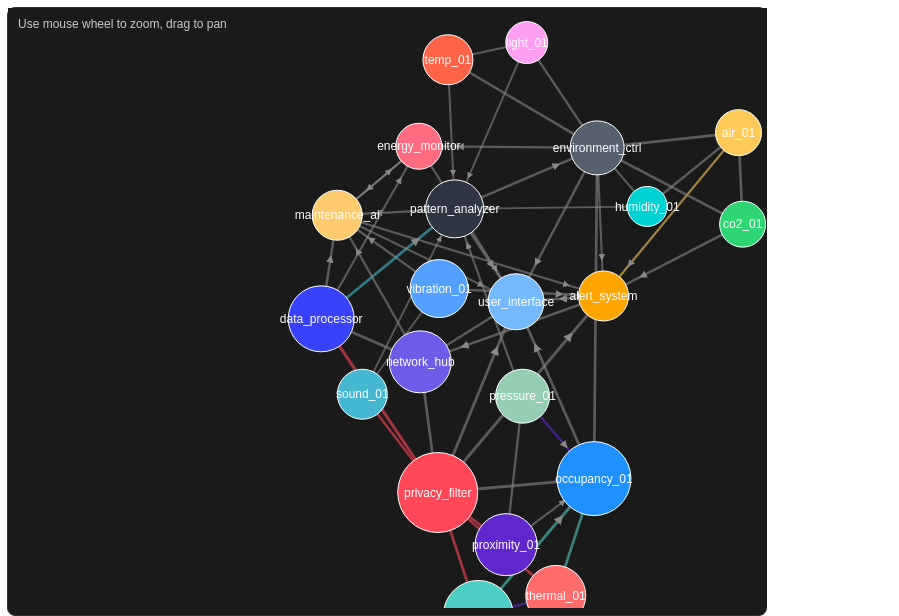
D3 v7 page, settled after 480 driven frames (8 s of simulated time); the page loaded 2 data file(s).


// ── graph-from-csv.js
// graph-from-csv.js - CSV-Based Network Graph with D3.js
// This script demonstrates how to load network data from CSV files

var graphSketch3 = function() {  // Define the main function that contains all graph logic
  // ============================================================================
  // CANVAS DIMENSIONS
  // ============================================================================

  // Canvas dimensions - set the size of our visualization area
  const width = 1000;  // Increased width for more components
  const height = 600;  // Increased height for better layout

  // ============================================================================
  // CSV DATA LOADING
  // ============================================================================
 
  // Load both CSV files and create the graph when both are loaded
  Promise.all([
    d3.csv('nodes.csv'),  // Load the nodes data from CSV
    d3.csv('edges.csv')   // Load the edges data from CSV
  ]).then(function([nodesData, edgesData]) {
    console.log('Loaded nodes:', nodesData);  // Log the loaded nodes data
    console.log('Loaded edges:', edgesData);  // Log the loaded edges data

    // Process the nodes data - convert string values to appropriate types for passive architecture system
    const nodes = nodesData.map(d => ({
      id: d.id,
      name: d.name,
      role: d.role,
      priority: +d.priority,  // Convert to number
      zone: d.zone,
      connections: +d.connections,  // Convert to number
      size: +d.size,  // Convert to number
      color: d.color
    }));

    // Process the edges data - convert string values to appropriate types for passive architecture system
    const links = edgesData.map(d => ({
      source: d.source,
      target: d.target,
      relationship: d.relationship,
      interaction_type: d.interaction_type || '',  // Handle empty values
      since: d.since ? +d.since : null,  // Convert to number if exists
      strength: +d.strength,  // Convert to number
      type: d.type,
      data_flow: d.data_flow || ''  // Handle empty values
    }));

    createGraph(nodes, links);  // Create the graph with the processed data
  }).catch(function(error) {
    console.error('Error loading CSV files:', error);  // Log any errors
    // Create a fallback graph with sample data if CSV loading fails
    const fallbackNodes = [
      { id: 'Error', name: 'CSV Load Error', role: 'error', priority: 0, zone: 'Error', connections: 0, size: 20, color: '#ff0000' }
    ];
    const fallbackLinks = [];
    createGraph(fallbackNodes, fallbackLinks);
  });

  // ============================================================================
  // GRAPH CREATION FUNCTION
  // ============================================================================

  function createGraph(nodes, links) {
    // ============================================================================
    // SVG SETUP WITH ZOOM BEHAVIOR
    // ============================================================================

    // Create the main SVG container for our graph
    const svg = d3.select('#d3-container-3')  // Select the HTML element with id 'd3-container-3'
      .append('svg')  // Create a new SVG element inside that container
      .attr('width', width)  // Set the width of the SVG to our defined width
      .attr('height', height)  // Set the height of the SVG to our defined height
      .style('background', '#1a1a1a');  // Dark background for architectural feel

    // Create a group that will contain all graph elements and can be transformed
    const g = svg.append('g');

    // Add arrow marker for directed edges - this creates the arrow shape that will appear at the end of directed links
    g.append('defs').append('marker')  // Create a marker definition in the SVG defs section
      .attr('id', 'arrowhead-3')  // Give the marker a unique ID so we can reference it later
      .attr('viewBox', '-0 -5 10 10')  // Define the coordinate system for the marker (x, y, width, height)
      .attr('refX', 50)  // X position where the arrow should be placed relative to the end of the line
      .attr('refY', 0)  // Y position where the arrow should be placed (centered)
      .attr('orient', 'auto')  // Automatically orient the arrow to follow the line direction
      .attr('markerWidth', 4)  // Width of the arrow marker
      .attr('markerHeight', 4)  // Height of the arrow marker
      .append('path')  // Create the actual arrow shape using a path element
      .attr('d', 'M 0,-4 L 8,0 L 0,4')  // Path data: move to (0,-4), line to (8,0), line to (0,4) - creates a triangle
      .attr('fill', '#888');  // Fill color of the arrow (light gray for dark background)

    // ============================================================================
    // ZOOM BEHAVIOR SETUP
    // ============================================================================

    // Create zoom behavior with constraints
    const zoom = d3.zoom()
      .scaleExtent([0.1, 4])  // Limit zoom scale between 0.1x and 4x
      .on('zoom', (event) => {
        // Apply the zoom transformation to the main group
        g.attr('transform', event.transform);
      });

    // Apply zoom behavior to the SVG
    svg.call(zoom);

    // Add zoom controls info
    svg.append('text')
      .attr('x', 10)
      .attr('y', 20)
      .attr('font-size', '12px')
      .attr('fill', '#ccc')
      .text('Use mouse wheel to zoom, drag to pan');

    // ============================================================================
    // ENHANCED FORCE SIMULATION
    // ============================================================================

    // Create the force simulation that will position the nodes automatically
    const simulation = d3.forceSimulation(nodes)  // Create a new force simulation with our nodes
      .force('link', d3.forceLink(links)  // Add a force that pulls connected nodes together
        .id(d => d.id)  // Tell D3 how to identify each node (using the id property)
        .distance(d => {  // Set the ideal distance between connected nodes
          // Different distances based on relationship type for architectural system
          switch(d.type) {
            case 'privacy_protection': return 60;  // Privacy connections are close
            case 'sensor_to_processor': return 80;  // Sensor to processor medium distance
            case 'security_pipeline': return 50;   // Security pipeline very close
            case 'data_pipeline': return 70;       // Data pipeline close
            case 'sensor_fusion': return 90;       // Sensor fusion medium distance
            default: return 100;  // Default distance for other relationships
          }
        }))
      .force('charge', d3.forceManyBody()  // Add a force that makes nodes repel each other
        .strength(d => {  // Set the strength of the repulsion
          // Privacy and control systems repel more (they're critical, so they get more space)
          if (d.role === 'Data Anonymization' || d.role === 'System Response') {
            return -600;
          } else if (d.role.includes('Monitor') || d.role.includes('Sensor')) {
            return -300;
          } else {
            return -400;
          }
        }))
      .force('center', d3.forceCenter(width / 2, height / 2))  // Add a force that pulls all nodes toward the center
      .force('collision', d3.forceCollide().radius(d => d.size + 10));  // Add a force that prevents nodes from overlapping

    // ============================================================================
    // ENHANCED LINK VISUALIZATION
    // ============================================================================

    // Create the visual links (lines) between nodes
    const link = g.append('g')  // Create a group to hold all the link elements
      .attr('stroke-opacity', 0.6)  // Set default stroke opacity for links
      .selectAll('line')  // Select all line elements (none exist yet)
      .data(links)  // Bind our links data to the selection
      .enter().append('line')  // Create a new line element for each link
      .attr('stroke', d => {
        // Color links based on data flow type
        switch(d.type) {
          case 'privacy_protection': return '#ff4757';  // Red for privacy
          case 'security_pipeline': return '#ff4757';   // Red for security
          case 'sensor_to_processor': return '#4ecdc4'; // Teal for sensor data
          case 'data_pipeline': return '#45b7d1';       // Blue for data flow
          case 'environmental_safety': return '#feca57'; // Yellow for safety
          case 'sensor_fusion': return '#5f27cd';       // Purple for fusion
          default: return '#888';  // Gray for other connections
        }
      })
      .attr('stroke-width', d => Math.max(1, d.strength * 3))  // Width based on connection strength
      .attr('marker-end', d => d.data_flow === 'unidirectional' ? 'url(#arrowhead-3)' : null);  // Add arrow only to unidirectional data flow

    // ============================================================================
    // ENHANCED NODE VISUALIZATION
    // ============================================================================

    // Create the visual nodes (circles) representing system components
    const node = g.append('g')  // Create a group to hold all the node elements
      .attr('stroke', '#fff')  // Set the border color of nodes to white
      .attr('stroke-width', 1)  // Set the border thickness of nodes
      .selectAll('circle')  // Select all circle elements (none exist yet)
      .data(nodes)  // Bind our nodes data to the selection
      .enter().append('circle')  // Create a new circle element for each node
      .attr('r', d => (d.size * 1.5) || 50)  // Make all nodes 1.5x bigger with larger default
      .attr('r', d => Math.min(d.size, 10))  // Cap maximum size at 40
      .attr('r', d => d.size + 5)           // Add 10 to all sizes
      .attr('fill', d => d.color || '#3264a8')  // Use color from CSV or default to blue
      .call(drag(simulation));  // Add drag behavior to the nodes so users can move them around

    // Add hover effects to make the graph interactive
    node.on('mouseover', function(event, d) {  // When mouse hovers over a node
      // Highlight connected links by making them more opaque
      link.style('stroke-opacity', l => 
        l.source.id === d.id || l.target.id === d.id ? 1 : 0.1  // Full opacity for connected links, low opacity for others
      );
      
      // Show tooltip with node information
      showTooltip(event, d);
    })
    .on('mouseout', function(event, d) {  // When mouse leaves a node
      // Reset link opacity back to normal
      link.style('stroke-opacity', 0.6);
      
      // Hide tooltip
      hideTooltip();
    })
    .on('click', function(event, d) {  // When node is clicked
      console.log('Clicked on:', d.name, 'Role:', d.role, 'Zone:', d.zone);  // Log node info to console
    });

    // ============================================================================
    // ENHANCED LABELS
    // ============================================================================

    // Create text labels for each node showing the component name
    const label = g.append('g')  // Create a group to hold all the label elements
      .selectAll('text')  // Select all text elements (none exist yet)
      .data(nodes)  // Bind our nodes data to the selection
      .enter().append('text')  // Create a new text element for each node
      .attr('text-anchor', 'middle')  // Center the text horizontally on the node
      .attr('dy', '.35em')  // Adjust vertical position to center text on the node
      .attr('font-size', 12)  // Set the font size of the labels
      .attr('font-family', 'helvetica')  // Use monospace font for computational feel
      .attr('fill', '#fff')  // Set the text color to white
      .text(d => d.id);  // Set the text content to the node ID

    // ============================================================================
    // TOOLTIP FUNCTIONALITY
    // ============================================================================

    // Create tooltip div that will show detailed information when hovering over nodes
    const tooltip = d3.select('body').append('div')  // Create a new div element in the body
      .attr('class', 'tooltip')  // Give it a CSS class for styling
      .style('position', 'absolute')  // Position it absolutely so we can place it anywhere
      .style('background', 'rgba(0, 0, 0, 0.9)')  // Semi-transparent black background
      .style('color', 'white')  // White text color
      .style('padding', '12px')  // Add some padding inside the tooltip
      .style('border-radius', '6px')  // Rounded corners
      .style('font-size', '13px')  // Small font size
      .style('font-family', 'monospace')  // Monospace font for computational feel
      .style('pointer-events', 'none')  // Don't let the tooltip interfere with mouse events
      .style('border', '1px solid #444')  // Subtle border
      .style('opacity', 0);  // Start invisible

    function showTooltip(event, d) {  // Function to display the tooltip when hovering over a node
      tooltip.transition()  // Start a smooth transition animation
        .duration(200)  // Animation takes 200 milliseconds
        .style('opacity', 1);  // Make the tooltip fully visible
      
      tooltip.html(`
        <strong>${d.name}</strong><br/>
        Role: ${d.role}<br/> 
        Zone: ${d.zone}<br/> 
        Priority: ${d.priority}<br/> 
        Connections: ${d.connections}  
      `)
        .style('left', (event.pageX + 10) + 'px')  // Position tooltip 10px to the right of mouse
        .style('top', (event.pageY - 10) + 'px');  // Position tooltip 10px above mouse
    }

    function hideTooltip() {  // Function to hide the tooltip when mouse leaves a node
      tooltip.transition()  // Start a smooth transition animation
        .duration(500)  // Animation takes 500 milliseconds (slower than show)
        .style('opacity', 0);  // Make the tooltip invisible
    }

    // ============================================================================
    // ANIMATION LOOP
    // ============================================================================

    // This function runs every frame during the force simulation to update visual positions
    simulation.on('tick', () => {  // 'tick' event fires every frame of the animation
      link  // Update the position of all links (lines)
        .attr('x1', d => d.source.x)  // Set the starting X coordinate of each line to the source node's X position
        .attr('y1', d => d.source.y)  // Set the starting Y coordinate of each line to the source node's Y position
        .attr('x2', d => d.target.x)  // Set the ending X coordinate of each line to the target node's X position
        .attr('y2', d => d.target.y);  // Set the ending Y coordinate of each line to the target node's Y position

      node  // Update the position of all nodes (circles)
        .attr('cx', d => d.x)  // Set the center X coordinate of each circle to the node's X position
        .attr('cy', d => d.y);  // Set the center Y coordinate of each circle to the node's Y position

      label  // Update the position of all labels (text)
        .attr('x', d => d.x)  // Set the X coordinate of each text label to the node's X position
        .attr('y', d => d.y);  // Set the Y coordinate of each text label to the node's Y position
    });

    // ============================================================================
    // DRAG BEHAVIOR
    // ============================================================================

    // Function that creates drag behavior for the nodes
    function drag(simulation) {  // Takes the force simulation as a parameter
      function dragstarted(event, d) {  // Called when user starts dragging a node
        if (!event.active) simulation.alphaTarget(0.3).restart();  // Restart simulation with higher energy if it was cooling down
        d.fx = d.x;  // Fix the node's X position to where it currently is
        d.fy = d.y;  // Fix the node's Y position to where it currently is
      }

      function dragged(event, d) {  // Called while user is dragging a node
        d.fx = event.x;  // Update the fixed X position to follow the mouse
        d.fy = event.y;  // Update the fixed Y position to follow the mouse
      }

      function dragended(event, d) {  // Called when user stops dragging a node
        if (!event.active) simulation.alphaTarget(0);  // Let the simulation cool down naturally
        d.fx = null;  // Remove the fixed X position so the node can move freely again
        d.fy = null;  // Remove the fixed Y position so the node can move freely again
      }

      return d3.drag()  // Create a new drag behavior
        .on('start', dragstarted)  // Attach the dragstarted function to the 'start' event
        .on('drag', dragged)  // Attach the dragged function to the 'drag' event
        .on('end', dragended);  // Attach the dragended function to the 'end' event
    }
  }
};

// Execute the sketch - this runs the entire graph visualization
graphSketch3();  // Call the main function to create and display the network graph
// ── script.js

document.addEventListener("DOMContentLoaded", function () {
  // Invert toggle button functionality
  const invertToggle = document.getElementById("invert-toggle");
  if (invertToggle) {
    invertToggle.addEventListener("click", function () {
      document.body.classList.toggle("inverted");
    });
  }
});

// Set desired scroll speed (pixels per second)
const SCROLL_SPEED = 70; // Adjust this value to make it faster or slower

function setScrollSpeed() {
  const scrollWrapper = document.querySelector('.scroll-wrapper');
  const scrollText = document.querySelector('.scroll-text');
  
  // Get the width of one text block
  const textWidth = scrollText.offsetWidth;
  
  // Calculate duration based on text width and desired speed
  const duration = textWidth / SCROLL_SPEED;
  
  // Apply the calculated duration to the animation
  scrollWrapper.style.animationDuration = `${duration}s`;
}

// Set speed when page loads
document.addEventListener('DOMContentLoaded', setScrollSpeed);

// Optional: Update speed if window is resized
window.addEventListener('resize', setScrollSpeed);

document.addEventListener('DOMContentLoaded', function() {
    const paragraph = document.querySelector('main p em');
    
    if (paragraph) {
        const text = paragraph.textContent;
        paragraph.textContent = '';
        
        // Add cursor styling
        paragraph.style.borderRight = '2px solid';
        paragraph.style.animation = 'blink 1s infinite';
        
        let index = 0;
        const speed = 40; // Adjust speed (lower = faster)
        
        function typeWriter() {
            if (index < text.length) {
                paragraph.textContent += text.charAt(index);
                index++;
                setTimeout(typeWriter, speed);
            } else {
                // Remove cursor after typing is complete
                setTimeout(() => {
                    paragraph.style.borderRight = 'none';
                    paragraph.style.animation = 'none';
                }, 1000);
            }
        }
        
        // Start typing after a small delay
        setTimeout(typeWriter, 500);
    }
});

// Function to create a dot matrix effect .... SHIFT + ALT + A .....
/* const canvas = document.getElementById('dotMatrix');
const ctx = canvas.getContext('2d');

let mouseX = 0;
let mouseY = 0;
let dots = [];

const spacing = 25;
const maxDistance = 80;
const pullStrength = 0.15;

function resizeCanvas() {
    canvas.width = window.innerWidth;
    canvas.height = window.innerHeight;
    createDots();
}

function createDots() {
    dots = [];
    for (let x = spacing; x < canvas.width; x += spacing) {
        for (let y = spacing; y < canvas.height; y += spacing) {
            dots.push({
                originalX: x,
                originalY: y,
                currentX: x,
                currentY: y
            });
        }
    }
}

function updateDots() {
    dots.forEach(dot => {
        const dx = mouseX - dot.originalX;
        const dy = mouseY - dot.originalY;
        const distance = Math.sqrt(dx * dx + dy * dy);
        
        if (distance < maxDistance) {
            const force = (maxDistance - distance) / maxDistance;
            const pullX = dx * force * pullStrength;
            const pullY = dy * force * pullStrength;
            
            dot.currentX = dot.originalX + pullX;
            dot.currentY = dot.originalY + pullY;
        } else {
            // Smoothly return to original position
            dot.currentX += (dot.originalX - dot.currentX) * 0.1;
            dot.currentY += (dot.originalY - dot.currentY) * 0.1;
        }
    });
}

function drawDots() {
    ctx.clearRect(0, 0, canvas.width, canvas.height);
    ctx.fillStyle = 'rgba(150, 150, 150, 0.3)';
    
    dots.forEach(dot => {
        ctx.beginPath();
        ctx.arc(dot.currentX, dot.currentY, 1, 0, Math.PI * 2);
        ctx.fill();
    });
}

function animate() {
    updateDots();
    drawDots();
    requestAnimationFrame(animate);
}

// Event listeners
window.addEventListener('resize', resizeCanvas);

document.addEventListener('mousemove', (e) => {
    mouseX = e.clientX;
    mouseY = e.clientY;
});

// Initialize
resizeCanvas();
animate(); */

### data: edges.csv
source, target, relationship, interaction_type, since, strength, type, data_flow
thermal_01, occupancy_01, feeds_data, heat_signature, 2024, 0.9, sensor_to_processor, bidirectional
motion_01, occupancy_01, feeds_data, movement_patterns, 2024, 0.95, sensor_to_processor, unidirectional
sound_01, privacy_filter, requires_filtering, audio_anonymization, 2024, 0.8, privacy_protection, bidirectional
pressure_01, pattern_analyzer, feeds_data, weight_distribution, 2024, 0.7, sensor_to_analytics, unidirectional
air_01, environment_ctrl, triggers_response, air_quality_control, 2024, 0.85, sensor_to_control, bidirectional
light_01, environment_ctrl, triggers_response, lighting_adjustment, 2024, 0.8, sensor_to_control, bidirectional
vibration_01, maintenance_ai, feeds_data, structural_health, 2024, 0.75, diagnostic_monitoring, unidirectional
proximity_01, privacy_filter, requires_filtering, distance_anonymization, 2024, 0.9, privacy_protection, bidirectional
humidity_01, environment_ctrl, triggers_response, climate_control, 2024, 0.7, sensor_to_control, bidirectional
temp_01, environment_ctrl, triggers_response, temperature_regulation, 2024, 0.85, sensor_to_control, bidirectional
co2_01, alert_system, triggers_alert, air_quality_warning, 2024, 0.8, safety_monitoring, unidirectional
occupancy_01, privacy_filter, requires_processing, occupancy_anonymization, 2024, 1.0, critical_privacy, bidirectional
privacy_filter, data_processor, secure_transmission, encrypted_data, 2024, 1.0, security_pipeline, bidirectional
data_processor, pattern_analyzer, processed_feed, cleaned_analytics, 2024, 0.9, data_pipeline, unidirectional
pattern_analyzer, user_interface, visualization, usage_insights, 2024, 0.8, human_interface, unidirectional
environment_ctrl, alert_system, status_update, system_notifications, 2024, 0.7, operational_feedback, unidirectional
alert_system, user_interface, notification_display, alert_presentation, 2024, 0.85, user_notification, unidirectional
energy_monitor, maintenance_ai, efficiency_data, power_consumption, 2024, 0.75, resource_tracking, unidirectional
user_interface, network_hub, command_transmission, user_controls, 2024, 0.8, human_to_system, bidirectional
network_hub, data_processor, data_routing, network_management, 2024, 0.9, infrastructure, bidirectional
maintenance_ai, alert_system, maintenance_alerts, system_health_warnings, 2024, 0.7, predictive_alerts, unidirectional
thermal_01, privacy_filter, anonymization_required, heat_pattern_masking, 2024, 0.85, privacy_protection, bidirectional
motion_01, privacy_filter, anonymization_required, movement_pattern_masking, 2024, 0.9, privacy_protection, bidirectional
sound_01, pattern_analyzer, behavioral_input, audio_pattern_analysis, 2024, 0.6, behavioral_analytics, unidirectional
pressure_01, occupancy_01, weight_correlation, occupancy_validation, 2024, 0.8, sensor_fusion, unidirectional
air_01, alert_system, quality_monitoring, air_quality_alerts, 2024, 0.75, environmental_safety, unidirectional
light_01, pattern_analyzer, usage_correlation, lighting_behavior, 2024, 0.65, behavioral_analytics, unidirectional
vibration_01, alert_system, structural_alerts, building_safety_warnings, 2024, 0.8, safety_monitoring, unidirectional
proximity_01, occupancy_01, space_utilization, furniture_interaction, 2024, 0.7, spatial_analytics, unidirectional
humidity_01, pattern_analyzer, comfort_correlation, environmental_preferences, 2024, 0.6, behavioral_analytics, unidirectional
temp_01, pattern_analyzer, comfort_correlation, temperature_preferences, 2024, 0.65, behavioral_analytics, unidirectional
co2_01, environment_ctrl, ventilation_trigger, air_circulation_control, 2024, 0.85, automated_response, bidirectional
occupancy_01, environment_ctrl, adaptive_control, occupancy_based_adjustment, 2024, 0.9, intelligent_automation, bidirectional
privacy_filter, alert_system, privacy_breach_detection, security_monitoring, 2024, 0.95, security_critical, unidirectional
data_processor, energy_monitor, processing_load, computational_efficiency, 2024, 0.7, resource_optimization, unidirectional
pattern_analyzer, environment_ctrl, predictive_adjustment, behavioral_prediction, 2024, 0.8, machine_learning, unidirectional
environment_ctrl, energy_monitor, system_efficiency, energy_optimization, 2024, 0.75, sustainability, unidirectional
network_hub, privacy_filter, secure_communication, encrypted_networking, 2024, 0.9, security_infrastructure, bidirectional
maintenance_ai, energy_monitor, system_optimization, efficiency_recommendations, 2024, 0.7, optimization, unidirectional
thermal_01, motion_01, sensor_correlation, multi_modal_detection, 2024, 0.8, sensor_fusion, bidirectional
sound_01, vibration_01, acoustic_structural, building_response_analysis, 2024, 0.6, structural_monitoring, bidirectional
pressure_01, proximity_01, spatial_correlation, furniture_usage_patterns, 2024, 0.75, spatial_intelligence, bidirectional
air_01, humidity_01, environmental_correlation, climate_monitoring, 2024, 0.8, environmental_fusion, bidirectional
light_01, temp_01, comfort_correlation, thermal_visual_comfort, 2024, 0.7, comfort_optimization, bidirectional
co2_01, air_01, air_quality_fusion, comprehensive_air_monitoring, 2024, 0.85, environmental_health, bidirectional
occupancy_01, user_interface, real_time_display, live_occupancy_data, 2024, 0.9, operational_visibility, unidirectional
privacy_filter, user_interface, privacy_status, anonymization_confirmation, 2024, 0.95, transparency, unidirectional
data_processor, maintenance_ai, system_diagnostics, performance_monitoring, 2024, 0.8, system_health, unidirectional
pattern_analyzer, maintenance_ai, usage_patterns, predictive_modeling, 2024, 0.75, predictive_analytics, unidirectional
environment_ctrl, user_interface, system_status, environmental_control_feedback, 2024, 0.8, operational_feedback, unidirectional
alert_system, network_hub, alert_distribution, notification_routing, 2024, 0.85, communication, unidirectional
energy_monitor, user_interface, efficiency_display, energy_usage_visualization, 2024, 0.7, sustainability_reporting, unidirectional
… [head cut at 6 KiB]
### data: nodes.csv
id, name, role, priority, zone, connections, size, color
thermal_01, Thermal Sensor Array, Environmental Monitor, 8, lobby, 12, 25, #ff6b6b
motion_01, PIR Motion Detector, Movement Tracker, 9, corridor, 15, 30, #4ecdc4
sound_01, Acoustic Analyzer, Audio Processor, 7, common_area, 8, 20, #45b7d1
pressure_01, Floor Pressure Grid, Weight Distribution, 6, entrance, 10, 22, #96ceb4
air_01, Air Quality Monitor, Environmental Sensor, 5, workspace, 6, 18, #feca57
light_01, Ambient Light Sensor, Illumination Tracker, 4, window_zone, 7, 16, #ff9ff3
vibration_01, Structural Vibration, Building Response, 7, foundation, 9, 24, #54a0ff
proximity_01, Ultrasonic Proximity, Distance Measurement, 8, furniture, 11, 26, #5f27cd
humidity_01, Humidity Sensor, Moisture Detection, 4, bathroom, 5, 15, #00d2d3
temp_01, Temperature Grid, Climate Control, 6, HVAC_zone, 8, 20, #ff6348
co2_01, CO2 Monitor, Air Quality, 5, meeting_room, 6, 18, #2ed573
occupancy_01, Occupancy Calculator, Space Utilization, 9, analytics_hub, 14, 32, #1e90ff
privacy_filter, Privacy Protection Layer, Data Anonymization, 10, security_core, 16, 35, #ff4757
data_processor, Edge Computing Unit, Local Processing, 9, server_room, 13, 28, #3742fa
pattern_analyzer, Behavioral Patterns, Usage Analytics, 8, cloud_interface, 11, 24, #2f3542
environment_ctrl, Environmental Controller, System Response, 7, control_room, 10, 22, #57606f
alert_system, Alert Generator, Notification System, 6, monitoring, 8, 20, #ffa502
energy_monitor, Energy Consumption, Resource Tracking, 5, utility, 7, 18, #ff6b81
user_interface, Dashboard Interface, Human Interaction, 7, admin_panel, 9, 23, #74b9ff
network_hub, Communication Hub, Data Transmission, 8, network_core, 12, 26, #6c5ce7
maintenance_ai, Predictive Maintenance, System Health, 6, diagnostic, 8, 20, #fdcb6e